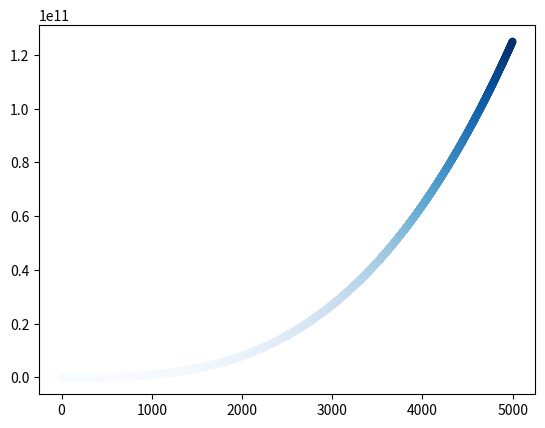

Write the Python code that produced this figure. (Note: this script raises an exception after producing the figure.)
import matplotlib.pyplot as plt


def set_props():
    plt.style.use("seaborn")
    ax.set_xlabel("x_vals", fontsize=15)
    ax.set_ylabel("y_vals", fontsize=15)
    ax.set_title("PLOT")
    ax.tick_params(axis="both", which="major", labelsize=15)


x_vals = range(1, 5000)
y_vals = [i**3 for i in x_vals]

fig, ax = plt.subplots()
ax.scatter(x_vals, y_vals, c=y_vals, cmap=plt.cm.Blues, s=20)
set_props()
# ax.axis([0, 1000, 0, 1000000])
plt.show()
# plt.savefig("squares.png", bbox_inches='tight')
